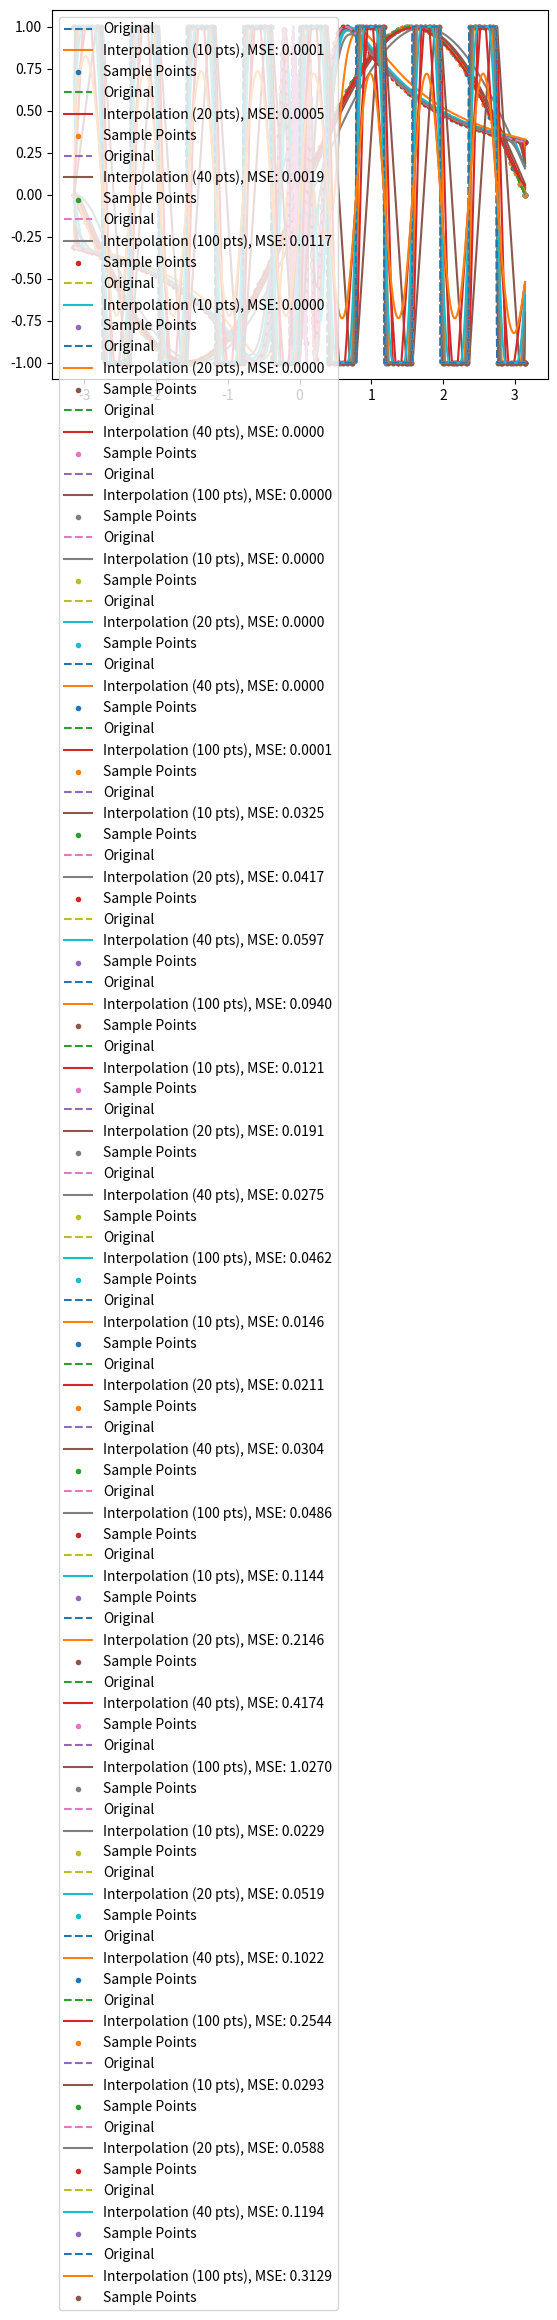

This chart was generated by the following Python code:
import numpy as np
import matplotlib.pyplot as plt
from scipy.signal import convolve

def sine_function_1(x):
    return np.sin(x)

def sine_function_2(x):
    return np.sin(1/x)

def sign_sine_function(x):
    return np.sign(np.sin(8*x))

functions_list = [sine_function_1, sine_function_2, sign_sine_function]

def unit_step_1(t):
    return np.where((t >= 0) & (t < 1), 1, 0)

def unit_step_2(t):
    return np.where((t >= -1/2) & (t <= 1/2), 1, 0)

def unit_step_3(t):
    return np.where((t >= -1) & (t <= 1), 1 - np.abs(t), 0)

kernels_list = [unit_step_1, unit_step_2, unit_step_3]

def interpolate(original_func, kernel, num_points):
    x_original = np.linspace(-np.pi, np.pi, 1000)
    y_original = original_func(x_original)

    x_interpolated = np.linspace(-np.pi, np.pi, 1000)
    y_interpolated = convolve(y_original, kernel, mode='same', method='auto') / np.sum(kernel)

    mse = calculate_mse(original_func(x_original), y_interpolated)

    return x_interpolated, y_interpolated, mse

def calculate_mse(y_original, y_interpolated):
    N = len(y_original)
    my_mse = np.sum((y_original - y_interpolated)**2) / N
    return my_mse

num_points = [10, 20, 40, 100]

for func in functions_list:
    print(f"Interpolating function {func.__name__}:")
    for kern in kernels_list:
        print(f"Kernel {kern.__name__}:")
        for num_pts in num_points:
            x_interp, y_interp, my_mse = interpolate(func, kern(np.linspace(-1, 1, num_pts)), num_pts)

            plt.plot(np.linspace(-np.pi, np.pi, 1000), func(np.linspace(-np.pi, np.pi, 1000)), label="Original", linestyle='dashed')
            plt.plot(x_interp, y_interp, label=f"Interpolation ({num_pts} pts), MSE: {my_mse:.4f}")
            plt.scatter(np.linspace(-np.pi, np.pi, num_pts), func(np.linspace(-np.pi, np.pi, num_pts)), marker='.', label="Sample Points")
            plt.legend(loc='upper left')
            plt.show()
